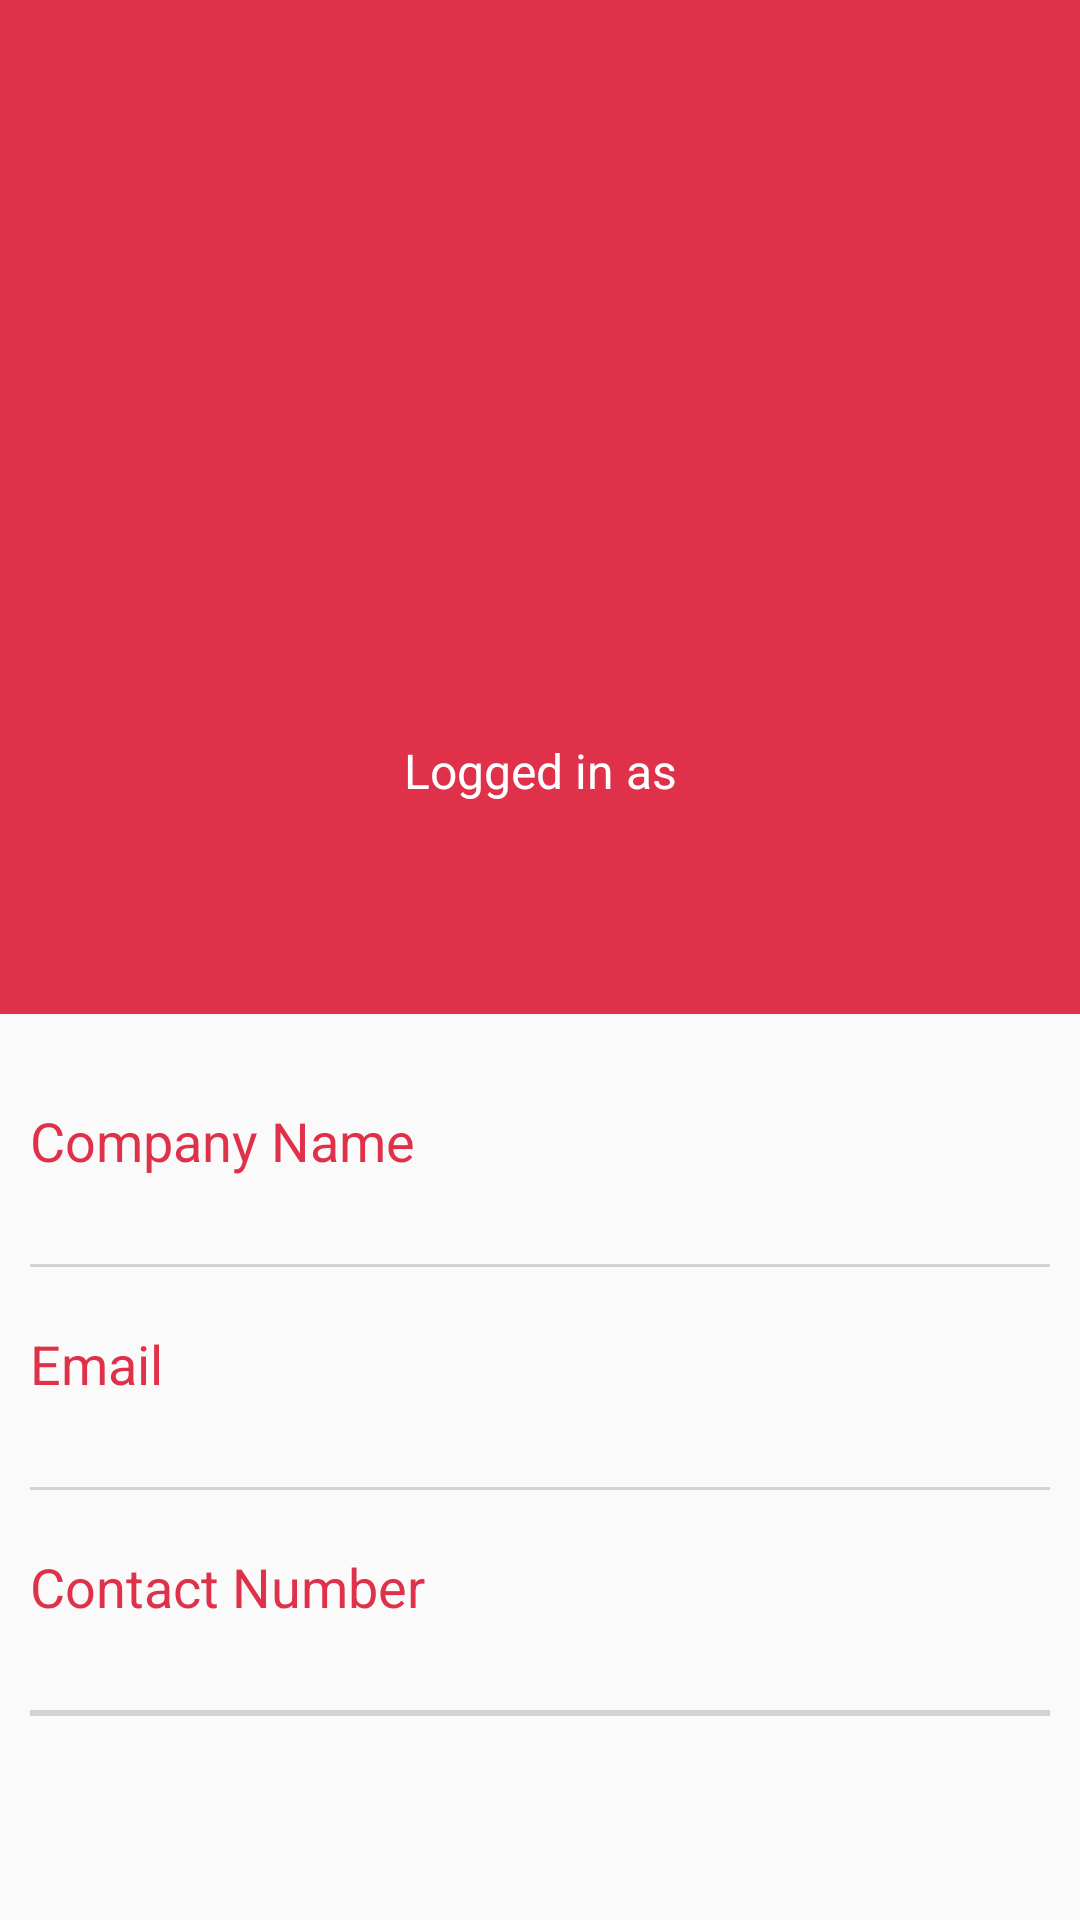

Layout XML and referenced resources for this Android screen:
<!-- AndroidManifest.xml: application theme AppTheme -->
<!-- res/layout/activity_my_profile.xml -->
<?xml version="1.0" encoding="utf-8"?>
<LinearLayout xmlns:tools="http://schemas.android.com/tools"
    xmlns:android="http://schemas.android.com/apk/res/android"
    android:layout_width="match_parent"
    android:layout_height="match_parent"
    android:orientation="vertical"
    >
    <include layout="@layout/toolbar" />
    <ScrollView
        android:layout_width="match_parent"
        android:layout_height="wrap_content">

        <LinearLayout

            android:layout_width="match_parent"
            android:layout_height="wrap_content"
            android:orientation="vertical">
            <LinearLayout
                android:layout_width="match_parent"
                android:layout_height="wrap_content"
                android:orientation="vertical"
                android:background="@color/colorPrimary">
                <FrameLayout
                    android:layout_marginTop="15dp"
                    android:layout_width="match_parent"
                    android:layout_height="wrap_content">

                    <ImageView
                        android:id="@+id/img_profile"
                        android:layout_gravity="center"
                        android:layout_width="160dp"
                        android:layout_height="160dp"
                        android:src="@drawable/gfgf"
                        android:scaleType="fitXY"
                        />

                </FrameLayout>
                <TextView
                    android:layout_marginTop="15dp"
                    android:gravity="center"
                    android:layout_width="match_parent"
                    android:layout_height="wrap_content"
                    android:text="Logged in as"
                    android:textColor="@color/white"
                    android:textSize="16sp"
                    />
                <TextView
                    android:layout_marginTop="8dp"
                    android:layout_marginBottom="25dp"
                    android:layout_gravity="center"
                    android:layout_width="wrap_content"
                    android:layout_height="wrap_content"
                    android:id="@+id/my_profile_txtName"
                    android:textColor="@color/white"
                    android:textSize="28sp"
                    android:textStyle="bold"/>
            </LinearLayout>
            <LinearLayout
                android:layout_width="match_parent"
                android:layout_height="wrap_content"
                android:orientation="vertical"
                android:padding="10dp">
                <TextView
                    android:layout_marginTop="20dp"
                    android:padding="0dp"
                    android:layout_width="match_parent"
                    android:layout_height="wrap_content"
                    android:textSize="18sp"
                    android:text="Company Name"
                    android:textColor="@color/colorPrimary"/>
                <TextView
                    android:layout_margin="0dp"
                    android:padding="5dp"
                    android:layout_width="match_parent"
                    android:layout_height="wrap_content"
                    android:imeOptions="actionNext"
                    android:singleLine="true"
                    android:id="@+id/my_profile_txtCompanyName"
                    android:textColor="@color/black" />
                <View
                    android:layout_width="match_parent"
                    android:layout_height="1dp"
                    android:background="@drawable/line"/>
                <TextView
                    android:layout_marginTop="20dp"
                    android:layout_width="match_parent"
                    android:layout_height="wrap_content"
                    android:textSize="18sp"
                    android:text="Email"
                    android:singleLine="true"
                    android:textColor="@color/colorPrimary"/>
                <TextView
                    android:layout_margin="0dp"
                    android:padding="5dp"
                    android:layout_width="match_parent"
                    android:layout_height="wrap_content"
                    android:imeOptions="actionNext"
                    android:textColor="@color/black"
                    android:id="@+id/my_profile_txtEmail"
                    android:singleLine="true" />
                <View
                    android:layout_width="match_parent"
                    android:layout_height="1dp"
                    android:background="@drawable/line"/>

                <TextView
                    android:layout_marginTop="20dp"
                    android:layout_width="match_parent"
                    android:layout_height="wrap_content"
                    android:textSize="18sp"
                    android:text="Contact Number"
                    android:textColor="@color/colorPrimary"/>
                <TextView
                    android:layout_margin="0dp"
                    android:padding="5dp"
                    android:layout_width="match_parent"
                    android:layout_height="wrap_content"
                    android:imeOptions="actionNext"
                    android:singleLine="true"
                    android:textColor="@color/black"
                    android:id="@+id/my_profile_txtNumber"
                    />
                <View
                    android:layout_width="match_parent"
                    android:layout_height="1dp"
                    android:background="@drawable/line"/>

                <TextView
                    android:layout_marginTop="20dp"
                    android:padding="0dp"
                    android:visibility="gone"
                    android:layout_width="match_parent"
                    android:layout_height="wrap_content"
                    android:textSize="18sp"
                    android:text="SMS"
                    android:textColor="@color/colorPrimary"/>
                <TextView
                    android:visibility="gone"
                    android:layout_margin="0dp"
                    android:padding="5dp"
                    android:layout_width="match_parent"
                    android:layout_height="wrap_content"
                    android:imeOptions="actionNext"
                    android:id="@+id/my_profile_txtSms"
                    android:singleLine="true"
                    android:hint="1200"
                    android:textColorHint="@color/black"/>
                <View
                    android:layout_width="match_parent"
                    android:layout_height="1dp"
                    android:background="@drawable/line"/>

                <LinearLayout
                    android:layout_marginTop="15dp"
                    android:weightSum="100"
                    android:visibility="gone"
                    android:layout_width="match_parent"
                    android:layout_height="wrap_content"
                    android:orientation="horizontal">
                    <TextView

                        android:padding="10dp"
                        android:layout_marginRight="20dp"
                        android:background="?attr/colorPrimary"
                        android:textColor="@color/white"
                        android:gravity="center"
                        style="@style/simplerectangle"
                        android:layout_weight="50"
                        android:textSize="14sp"
                        android:layout_width="wrap_content"
                        android:layout_height="wrap_content"
                        android:text="Save"/>
                    <TextView
                        android:padding="10dp"
                        android:gravity="center"
                        style="@style/simplerectangle"
                        android:layout_weight="50"
                        android:textSize="14sp"
                        android:layout_width="wrap_content"
                        android:layout_height="wrap_content"
                        android:text="Cancel"/>
                </LinearLayout>
            </LinearLayout>
        </LinearLayout>
    </ScrollView>
</LinearLayout>
<!-- res/layout/toolbar.xml (included above) -->
<?xml version="1.0" encoding="utf-8"?>
<android.support.v7.widget.Toolbar
    xmlns:android="http://schemas.android.com/apk/res/android"
    xmlns:app="http://schemas.android.com/apk/res-auto"
    android:id="@+id/toolbar"
    android:layout_width="match_parent"
    android:layout_height="?attr/actionBarSize"
    android:background="@color/colorPrimary">

    <RelativeLayout
        android:layout_width="match_parent"
        android:layout_height="match_parent"
       >
        <ImageView
            android:id="@+id/btnHome"
            android:padding="5dp"
            android:src="@drawable/ic_left_arrow_white"
            android:layout_width="wrap_content"
            android:layout_height="match_parent" />

        <TextView
            android:layout_toRightOf="@+id/btnHome"
            android:layout_toEndOf="@+id/btnHome"
            android:layout_toLeftOf="@+id/btnOption"
            android:layout_toStartOf="@+id/btnOption"
            android:textColor="#fff"
            style="@style/TextAppearance.AppCompat.Headline"
            android:gravity="center"
            android:id="@+id/tv_title"
            android:layout_width="match_parent"
            android:layout_height="match_parent" />

        <ImageView
            android:layout_alignParentEnd="true"
            android:layout_alignParentRight="true"
            android:visibility="gone"
            android:id="@+id/btnOption"
            android:padding="10dp"
            android:src="@drawable/ic_edit"
            android:layout_width="wrap_content"
            android:layout_height="match_parent" />

    </RelativeLayout>
</android.support.v7.widget.Toolbar>
<!-- resources referenced by this layout -->
<resources>
  <color name="black">#000</color>
  <color name="colorPrimary">@color/red</color>
  <color name="white">#fff</color>
  <!-- drawable ic_edit (drawable) -->
  <vector android:height="24dp" android:viewportHeight="512.009"
      android:viewportWidth="512.009" android:width="24dp" xmlns:android="http://schemas.android.com/apk/res/android">
      <path android:fillColor="#FFFFFF" android:pathData="M496.4,61.7l-46.3,-46.3c-20.1,-20.1 -55.2,-20.2 -75.4,0L45.8,344.2c-1.3,1.3 -2.2,2.9 -2.7,4.6L0.4,498.2c-1.1,3.7 -0,7.7 2.7,10.5c2,2 4.8,3.1 7.6,3.1c1,0 2,-0.1 2.9,-0.4l149.3,-42.7c1.7,-0.5 3.3,-1.4 4.6,-2.7l328.8,-328.8c10.1,-10.1 15.6,-23.5 15.6,-37.7C512,85.2 506.5,71.8 496.4,61.7zM481.3,122L154.4,448.9L26.2,485.6l36.7,-128.2L389.7,30.4c12.1,-12.1 33.2,-12.1 45.2,0l46.3,46.3C493.8,89.2 493.8,109.6 481.3,122z"/>
      <path android:fillColor="#FFFFFF" android:pathData="M496.4,61.7l-46.3,-46.3c-20.1,-20.1 -55.2,-20.2 -75.4,0L45.8,344.2c-4.2,4.2 -4.2,10.9 0,15.1c4.2,4.2 10.9,4.2 15.1,0L389.7,30.4c12.1,-12.1 33.2,-12.1 45.2,0l46.3,46.3c12.5,12.5 12.5,32.8 0,45.3L152.5,450.9c-4.2,4.2 -4.2,10.9 0,15.1c2.1,2.1 4.8,3.1 7.6,3.1s5.5,-1 7.6,-3.1l328.8,-328.9C517.2,116.3 517.2,82.5 496.4,61.7z"/>
      <path android:fillColor="#FFFFFF" android:pathData="M167.5,450.9L60.9,344.2c-4.2,-4.2 -10.9,-4.2 -15.1,0c-4.2,4.2 -4.2,10.9 0,15.1l106.7,106.7c2.1,2.1 4.8,3.1 7.6,3.1s5.5,-1 7.5,-3.1C171.7,461.8 171.7,455 167.5,450.9z"/>
      <path android:fillColor="#FFFFFF" android:pathData="M444.9,66.9c-4.2,-4.2 -10.9,-4.2 -15.1,0L131.1,365.6c-4.2,4.2 -4.2,10.9 0,15.1c2.1,2.1 4.8,3.1 7.6,3.1s5.5,-1 7.5,-3.1L444.9,82C449,77.8 449,71 444.9,66.9z"/>
  </vector>
  <!-- drawable line (drawable) -->
  <?xml version="1.0" encoding="utf-8"?>
  <layer-list xmlns:android="http://schemas.android.com/apk/res/android">
  <item android:left="-2dp"
      android:right="-2dp"
      android:top="-2dp"
      >
      <shape >
  
          <solid android:color="@color/Light_grey"></solid>
          <stroke  android:width="1dp" android:color="@color/Light_grey"></stroke>
      </shape>
  
  </item>
  </layer-list>
  <style name="simplerectangle">
          <item name="android:background">@drawable/simplerectangle</item>
          <item name="android:layout_height">wrap_content</item>
          <item name="android:layout_width">match_parent</item>
          <item name="android:padding">10dp</item>
          <item name="android:textColorHint">@color/Light_grey</item>
          <item name="android:textColor">@color/black</item>
          <item name="android:layout_margin">10dp</item>
      </style>
  <style name="AppTheme" parent="Theme.AppCompat.Light.NoActionBar">
          
          <item name="colorPrimary">@color/colorPrimary</item>
          <item name="colorPrimaryDark">@color/colorPrimaryDark</item>
          <item name="colorAccent">@color/colorAccent</item>
  
      </style>
  <color name="red">#df314a</color>
  <color name="Light_grey">#d3d3d3</color>
  <!-- drawable simplerectangle (drawable) -->
  <?xml version="1.0" encoding="utf-8"?>
  <selector xmlns:android="http://schemas.android.com/apk/res/android">
  <item>
      <shape android:shape="rectangle">
          <corners android:radius="1dp"></corners>
  
          <stroke android:width="1dp" android:color="@color/Light_grey" ></stroke>
      </shape>
  
  </item>
  </selector>
  <color name="colorPrimaryDark">@color/red</color>
  <color name="colorAccent">@color/red</color>
</resources>
